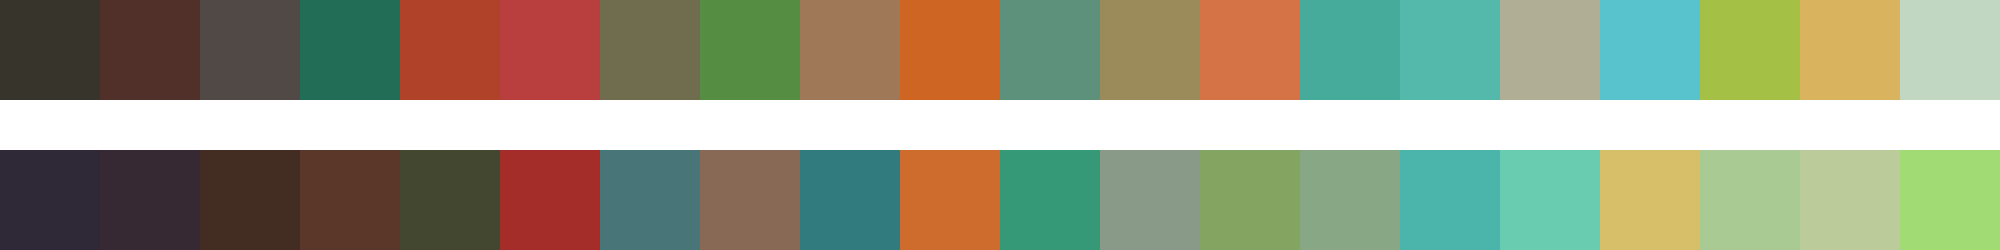

The table this chart was drawn from, first rows:
#37352b	#513029	#514945	#226d55	#af4229	#b93e3e	#706c4e	#558d42	#9f7857	#ce6523	#5d917c	#9b8b5a	#d57346	#46ab9b	#54b9aa	#b0af95	#58c3cc	#a4c045	#d9b35e	#c2d7c1
#2f2937	#372934	#432c22	#5a3728	#434730	#a42d29	#487678	#886956	#317b7e	#ce6c2e	#359876	#8a9a89	#84a561	#88a784	#4bb5ab	#69cbb0	#d7be68	#a9ca93	#bbcc9a	#a1db74
